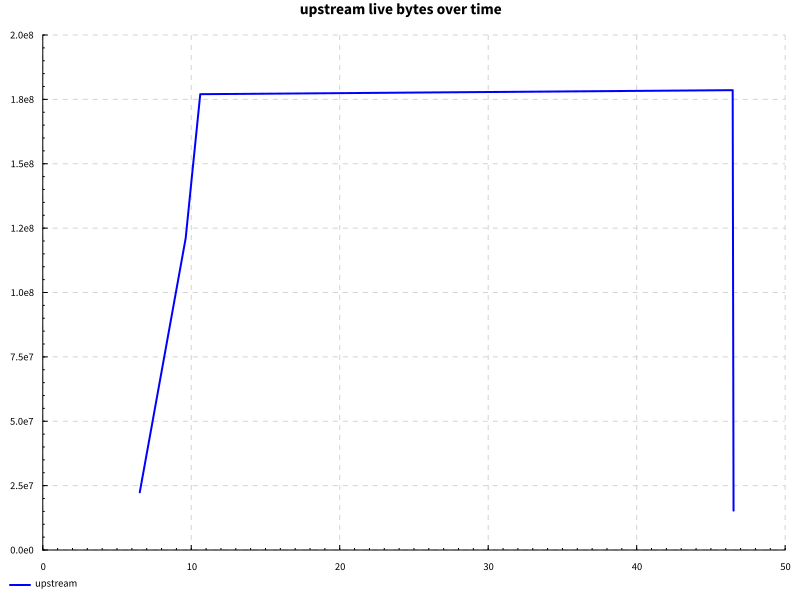

The file beside this chart, header and first rows:
name, success, samples, startup, setup, experiment, maxResidency
hover after edit, True, 100, 10.08, 0.0, 35.16, 170MB
